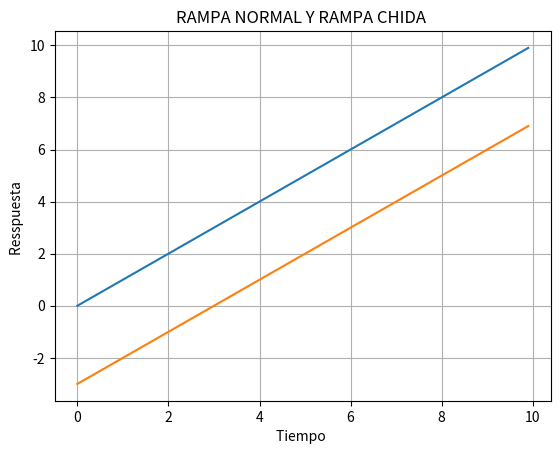

Here is the Python script that generated this plot:
import numpy as np
import matplotlib .pyplot as mpl

def rampa(ts ,a,k):
    x=[]
    for t in ts:
        x.append(a*(t-k))
    return x

def main(ini ,fin ,delta):
    ts=np.arange(ini ,fin ,delta)
    x1=rampa(ts ,1 ,0)
    x2=rampa(ts ,1 ,3)
    mpl.plot(ts ,x1)
    mpl.plot(ts ,x2)
    mpl.grid ()
    mpl.title('RAMPA NORMAL Y RAMPA CHIDA ')
    mpl.xlabel('Tiempo ')
    mpl.ylabel('Resspuesta ')
    mpl. savefig ('FigEj3.png',format ='png',dpi =300)
    mpl.show ()

if __name__ == "__main__":
    main(0, 10, 0.1)